Run: headless pygame with SDL's dummy video driver; simulated clock (each Clock.tick advances the game by its frame time, no real sleeping); random seed 0; keys injected as events and as key.get_pressed() state; no mouse input.
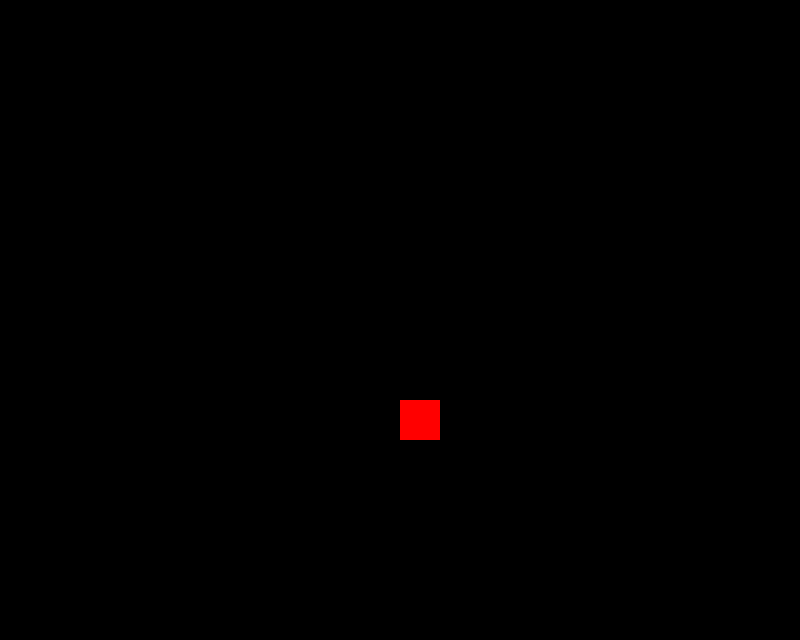
Frame 1 of 4 · flips 1–60 · no input
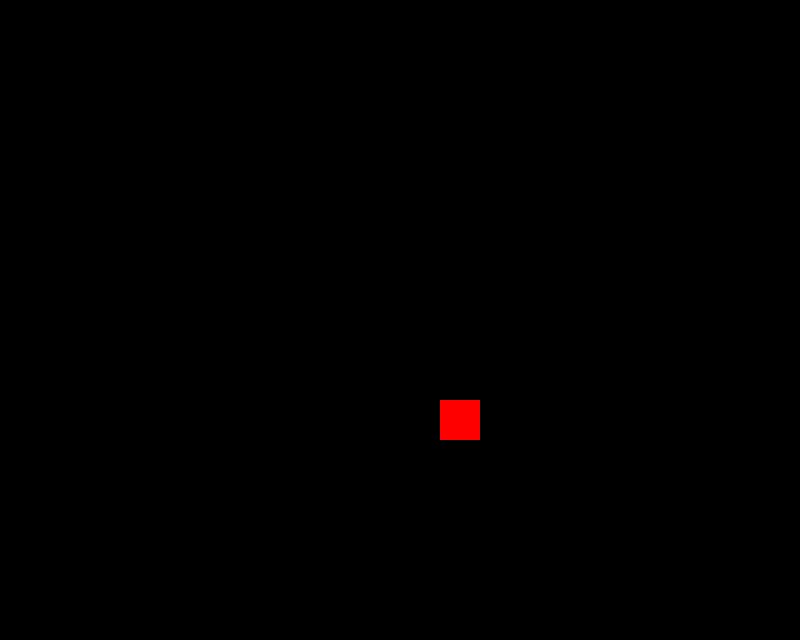
Frame 2 of 4 · flips 61–180 · tapped SPACE, RETURN · held RIGHT (→), D
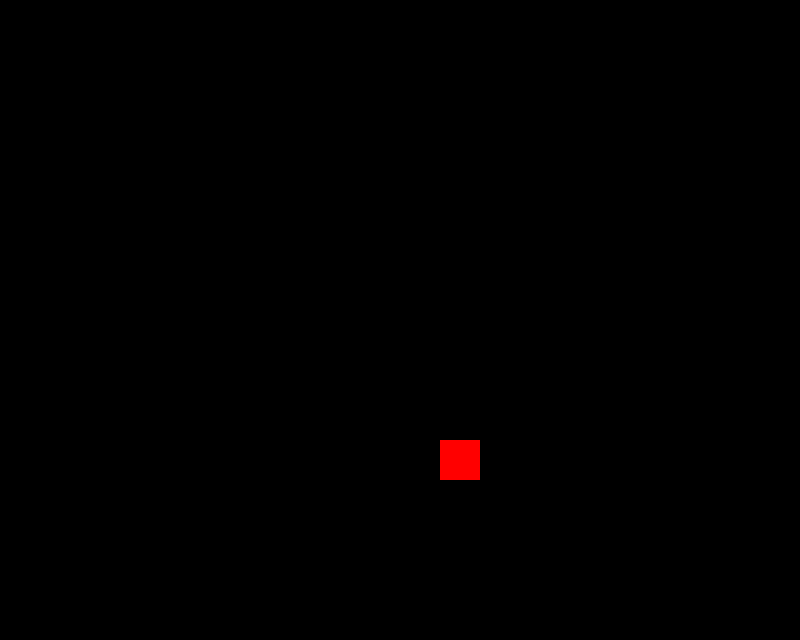
Frame 3 of 4 · flips 181–300 · held DOWN (↓), S
Frame 4 of 4 · flips 301–420 · held LEFT (←), A, UP (↑), W · screen same as frame 1, image omitted

The pygame program that drew these frames:

import pygame

pygame.init()

width = 800
height = 640
tile = 48
fps = 30
title = 'Sokoban game'

color = (255, 0, 0)
black = (0, 0, 0)

window = pygame.display.set_mode((width, height))
pygame.display.set_caption(title)

clock = pygame.time.Clock()


class Player:

    def __init__(self, x, y, width, height, color):
        self.x = x
        self.y = y
        self.width = width
        self.height = height
        self.color = color


player = Player(400, 400, 40, 40, color)
speed = player.width

run = True
while run:
    clock.tick(fps)
    for event in pygame.event.get():
        if event.type == pygame.QUIT:
            run = False

        if event.type == pygame.KEYDOWN:
            if event.key == pygame.K_w:
                player.y -= speed

            if event.key == pygame.K_s:
                player.y += speed

            if event.key == pygame.K_d:
                player.x += speed

            if event.key == pygame.K_a:
                player.x -= speed

    window.fill((0, 0, 0))
    pygame.draw.rect(window, player.color, (player.x, player.y, player.width, player.height))

    pygame.display.update()
pygame.quit()
